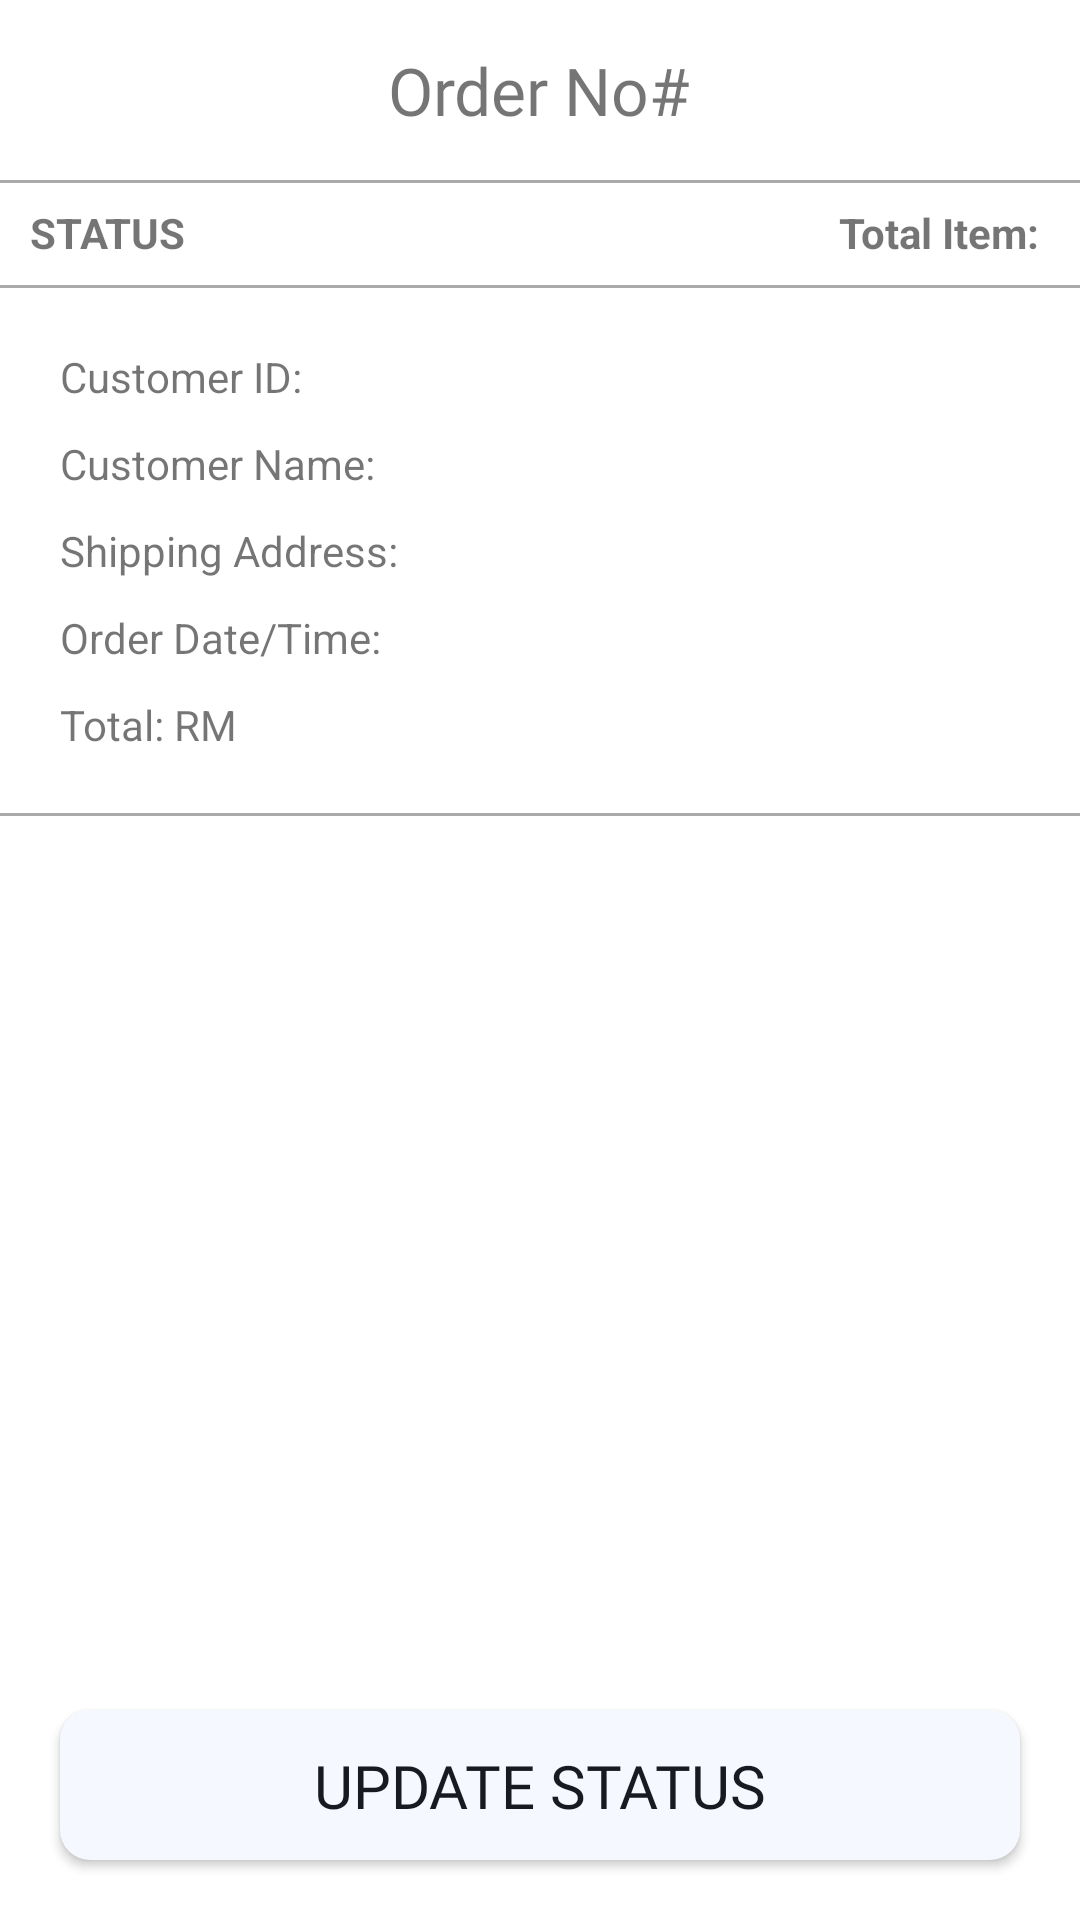

This screen was rendered from an Android layout file. Write that file and the resources it references.
<!-- AndroidManifest.xml: application theme Theme.Munchkin -->
<!-- res/layout/activity_order_details.xml -->
<?xml version="1.0" encoding="utf-8"?>
<androidx.constraintlayout.widget.ConstraintLayout xmlns:android="http://schemas.android.com/apk/res/android"
    xmlns:app="http://schemas.android.com/apk/res-auto"
    xmlns:tools="http://schemas.android.com/tools"
    android:layout_width="match_parent"
    android:layout_height="match_parent"
    tools:context=".OrderDetails">

    <RelativeLayout
        android:id="@+id/relativeLayout"
        android:layout_width="match_parent"
        android:layout_height="wrap_content"
        app:layout_constraintEnd_toEndOf="parent"
        app:layout_constraintStart_toStartOf="parent"
        app:layout_constraintTop_toTopOf="parent">

        <ImageView
            android:id="@+id/orderDetails_backImageView"
            android:layout_width="30dp"
            android:layout_height="30dp"
            android:layout_alignParentLeft="true"
            android:layout_marginBottom="15dp"
            android:layout_marginEnd="15dp"
            android:layout_marginStart="15dp"
            android:layout_marginTop="15dp"
            android:src="@drawable/ic_baseline_arrow_back_24" />

        <TextView
            android:id="@+id/orderDetails_mainTitle"
            android:layout_width="wrap_content"
            android:layout_height="wrap_content"
            android:layout_centerInParent="true"
            android:fontFamily="@font/open_sans_bold"
            android:text="Order No#"
            android:textSize="22sp" />
    </RelativeLayout>

    <View
        android:id="@+id/view1"
        android:layout_width="match_parent"
        android:layout_height="1dp"
        android:background="@android:color/darker_gray"
        app:layout_constraintEnd_toEndOf="parent"
        app:layout_constraintStart_toStartOf="parent"
        app:layout_constraintTop_toBottomOf="@+id/relativeLayout" />

    <TextView
        android:id="@+id/orderDetails_statusText"
        android:layout_width="wrap_content"
        android:layout_height="wrap_content"
        android:layout_marginStart="10dp"
        android:layout_marginTop="8dp"
        android:text="STATUS"
        android:textStyle="bold"
        app:layout_constraintStart_toStartOf="parent"
        app:layout_constraintTop_toBottomOf="@+id/relativeLayout" />

    <TextView
        android:id="@+id/orderDetails_totalItemText"
        android:layout_width="wrap_content"
        android:layout_height="wrap_content"
        android:text="Total Item: "
        android:textStyle="bold"
        android:layout_marginTop="8dp"
        android:layout_marginEnd="10dp"
        app:layout_constraintEnd_toEndOf="parent"
        app:layout_constraintTop_toBottomOf="@+id/relativeLayout" />

    <View
        android:id="@+id/view2"
        android:layout_width="match_parent"
        android:layout_height="1dp"
        android:layout_marginTop="8dp"
        android:background="@android:color/darker_gray"
        app:layout_constraintEnd_toEndOf="parent"
        app:layout_constraintStart_toStartOf="parent"
        app:layout_constraintTop_toBottomOf="@id/orderDetails_statusText" />

    <TextView
        android:id="@+id/orderDetails_custIdText"
        android:layout_width="wrap_content"
        android:layout_height="wrap_content"
        android:text="Customer ID: "
        android:layout_marginTop="20dp"
        android:layout_marginStart="20dp"
        app:layout_constraintStart_toStartOf="parent"
        app:layout_constraintTop_toBottomOf="@+id/view2" />

    <TextView
        android:id="@+id/orderDetails_custNameText"
        android:layout_width="wrap_content"
        android:layout_height="wrap_content"
        android:text="Customer Name: "
        android:layout_marginTop="10dp"
        android:layout_marginStart="20dp"
        app:layout_constraintStart_toStartOf="parent"
        app:layout_constraintTop_toBottomOf="@id/orderDetails_custIdText" />

    <TextView
        android:id="@+id/orderDetails_shippingAddressText"
        android:layout_width="wrap_content"
        android:layout_height="wrap_content"
        android:text="Shipping Address: "
        android:layout_marginTop="10dp"
        android:layout_marginStart="20dp"
        app:layout_constraintStart_toStartOf="parent"
        app:layout_constraintTop_toBottomOf="@id/orderDetails_custNameText" />

    <TextView
        android:id="@+id/orderDetails_orderDateText"
        android:layout_width="wrap_content"
        android:layout_height="wrap_content"
        android:text="Order Date/Time: "
        android:layout_marginTop="10dp"
        android:layout_marginStart="20dp"
        app:layout_constraintStart_toStartOf="parent"
        app:layout_constraintTop_toBottomOf="@id/orderDetails_shippingAddressText" />

    <TextView
        android:id="@+id/orderDetails_totalPriceText"
        android:layout_width="wrap_content"
        android:layout_height="wrap_content"
        android:text="Total: RM"
        android:layout_marginTop="10dp"
        android:layout_marginStart="20dp"
        app:layout_constraintStart_toStartOf="parent"
        app:layout_constraintTop_toBottomOf="@id/orderDetails_orderDateText" />

    <View
        android:id="@+id/view3"
        android:layout_width="match_parent"
        android:layout_height="1dp"
        android:layout_marginTop="20dp"
        android:background="@android:color/darker_gray"
        app:layout_constraintEnd_toEndOf="parent"
        app:layout_constraintStart_toStartOf="parent"
        app:layout_constraintTop_toBottomOf="@id/orderDetails_totalPriceText" />

    <androidx.recyclerview.widget.RecyclerView
        android:id="@+id/orderDetails_recylerView"
        android:layout_width="match_parent"
        android:layout_height="wrap_content"
        app:layout_constraintEnd_toEndOf="parent"
        app:layout_constraintStart_toStartOf="parent"
        app:layout_constraintTop_toBottomOf="@+id/view3" />

    <androidx.cardview.widget.CardView
        android:id="@+id/orderDetails_updateStatusBtn"
        android:layout_width="match_parent"
        android:layout_height="50dp"
        android:layout_marginEnd="20dp"
        android:layout_marginStart="20dp"
        android:layout_marginBottom="20dp"
        app:cardBackgroundColor="#f5f8ff"
        app:cardCornerRadius="10dp"
        app:layout_constraintEnd_toEndOf="parent"
        app:layout_constraintStart_toStartOf="parent"
        app:layout_constraintBottom_toBottomOf="parent">

        <androidx.constraintlayout.widget.ConstraintLayout
            android:layout_width="match_parent"
            android:layout_height="match_parent">

            <TextView
                android:id="@+id/orderDetails_updateStatusTV"
                android:layout_width="wrap_content"
                android:layout_height="wrap_content"
                android:fontFamily="@font/open_sans_bold"
                android:text="UPDATE STATUS"
                android:textColor="#181a23"
                android:textSize="20sp"
                app:layout_constraintBottom_toBottomOf="parent"
                app:layout_constraintEnd_toEndOf="parent"
                app:layout_constraintStart_toStartOf="parent"
                app:layout_constraintTop_toTopOf="parent" />

        </androidx.constraintlayout.widget.ConstraintLayout>
    </androidx.cardview.widget.CardView>



</androidx.constraintlayout.widget.ConstraintLayout>
<!-- resources referenced by this layout -->
<resources>
  <style name="Theme.Munchkin" parent="Theme.MaterialComponents.DayNight.NoActionBar">
          
          <item name="colorPrimary">@color/primary</item>
          
          <item name="android:statusBarColor" tools:targetApi="l">@color/primary</item>
          
      </style>
  <color name="primary">#F44336</color>
</resources>
